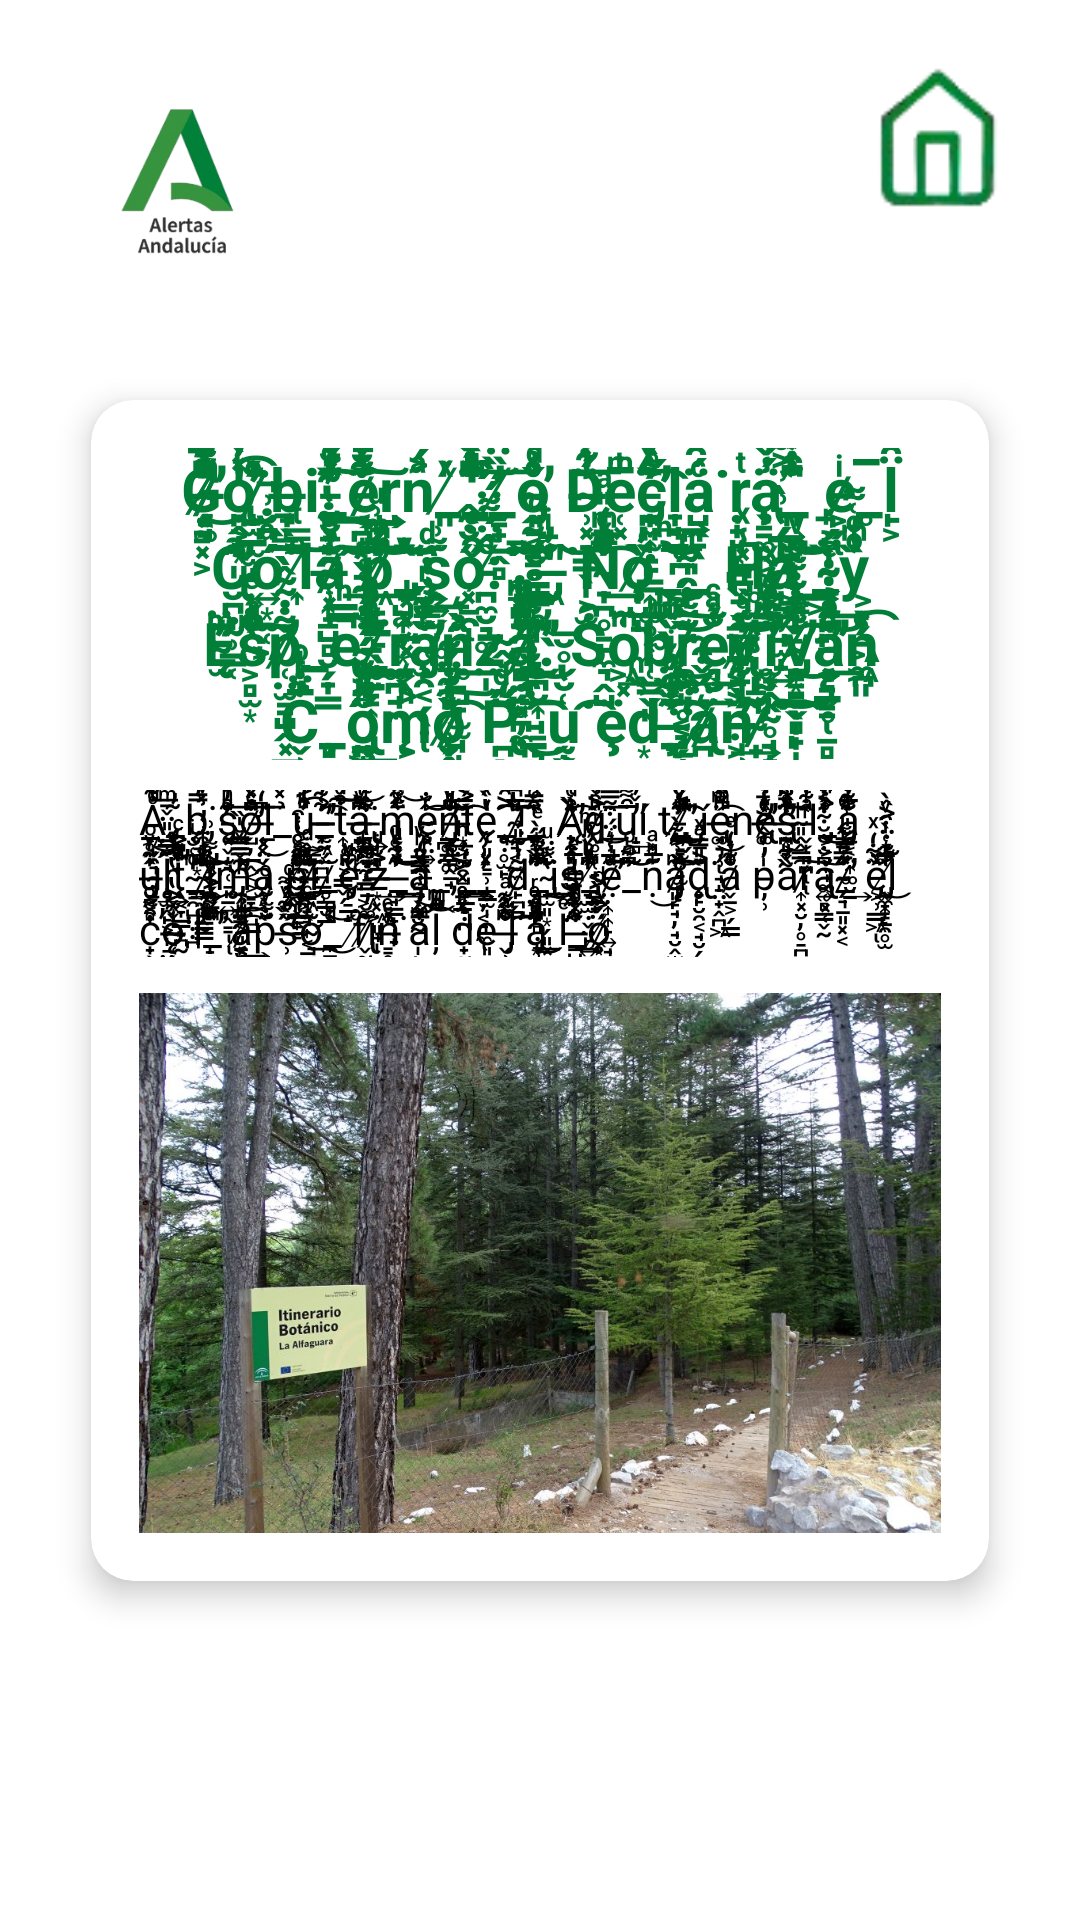

Write the Android layout XML for this screen, with the resource values it uses.
<!-- AndroidManifest.xml: application theme Theme.AlertaCiudadana -->
<!-- res/layout/activity_the_end_new.xml -->
<?xml version="1.0" encoding="utf-8"?>
<ScrollView xmlns:android="http://schemas.android.com/apk/res/android"
    xmlns:app="http://schemas.android.com/apk/res-auto"
    xmlns:tools="http://schemas.android.com/tools"
    android:id="@+id/scrollView"
    android:layout_width="match_parent"
    android:layout_height="match_parent"
    android:fillViewport="true"
    android:background="@android:color/transparent">

    <androidx.constraintlayout.widget.ConstraintLayout
        android:id="@+id/main"
        android:layout_width="match_parent"
        android:layout_height="wrap_content"
        android:paddingTop="8dp"
        android:paddingBottom="16dp"
        android:paddingStart="8dp"
        android:paddingEnd="8dp">

        
        <Button
            android:id="@+id/homebutton"
            android:layout_width="56dp"
            android:layout_height="56dp"
            android:background="@drawable/homebutton"
            app:layout_constraintTop_toTopOf="parent"
            app:layout_constraintEnd_toEndOf="parent"
            android:layout_marginTop="12dp"
            android:layout_marginEnd="12dp" />

        
        <ImageView
            android:id="@+id/imageView3"
            android:layout_width="88dp"
            android:layout_height="84dp"
            app:srcCompat="@drawable/logo"
            app:layout_constraintTop_toTopOf="parent"
            app:layout_constraintStart_toStartOf="parent"
            android:layout_marginStart="12dp"
            android:layout_marginTop="12dp" />

        
        <androidx.cardview.widget.CardView
            android:id="@+id/news_card"
            android:layout_width="0dp"
            android:layout_height="wrap_content"
            app:cardCornerRadius="14dp"
            app:cardElevation="6dp"
            app:cardUseCompatPadding="true"
            app:layout_constraintTop_toBottomOf="@+id/imageView3"
            app:layout_constraintStart_toStartOf="parent"
            app:layout_constraintEnd_toEndOf="parent"
            android:layout_marginTop="16dp"
            android:layout_marginStart="12dp"
            android:layout_marginEnd="12dp"
            android:background="@android:color/white">

            <LinearLayout
                android:layout_width="match_parent"
                android:layout_height="wrap_content"
                android:orientation="vertical"
                android:padding="16dp">

                
                <TextView
                    android:id="@+id/news_title"
                    android:layout_width="match_parent"
                    android:layout_height="wrap_content"
                    android:layout_marginBottom="10dp"
                    android:gravity="center"
                    android:lineSpacingExtra="2dp"
                    android:text="G̸̴̴̷̸̷̶̦͇͓͕̝͙͔̟͚̗̘̘̅̔͌̈́̍ͮͫ̑͊̽̎͒ͪͬ͐̌͑̒́͒͌̕͜ọ̷̢̭̝͙͈͈͕̥̝̫̲̫̫̝̽̓͛̄ͭ̒͑̀̿ͩͦͯ̐̕͘͜͡b̶̟̜̹i_̵̫̮̞͇͈͓̫̰͔̜͓̟̓ͩͭ̽̇͛̔̃̐ͪ̏̉́́̋͐̀̊͟͢͟͠e̷͔̪̹̜̘͂̐͊ͪ͌ͭ́̀̄͆ͦ͋͢͠r̺nͣ͐́̇͗_̸͈ͬͯ_̨̖̣̯̬̈͛ͪ͐ͯͪͪͧͫͬͭ̒ͥ̆̎̏̀̇͟͠_̸͇̟̠̭̻̓̏̈͞ò̵̴̴̡̭̰͔͇̥͈͓͙̘̹̙ͦ̉̉̍ͬ́ͩ̕ D̴̶̹͓͉̳̖̩͕̫̈́̇̈͂̆̔̃ͨͥ̾͊̊̋͞e̜͓ͭͫ̅c̵̡̪͈̫̣̙̳͎͚̥͙̹̜̳̬͈̟̼͎̠͑̋ͥ̏͗̀̂ͨ̈ͯ̇͌͗ͭ̀̕̕͡l̞̘̲͢a̵̺̭̠̖ͨ̈́̑̑͘ṛ̟̙͎̪ͭa̧̖͇͚̭͔̾̉ͥ̈́̌̏͛_͈͍͇̦͎͖͔̖̱̜͊̑̽͌̎̽ͧ̐̇ͪ͆̍̓̓͊̐̚ e̷͕̗ͥͅ_̥̅l̙͕̈̑̉̎ C̢̮̪̣̰̹̳̜ͣ̑̕ó͍͙̫̜͖ͣ͆̐͗̚͘͠l̸̛͎̄̿ͭͤ̌ǡ̷̶̴̹͎̱̺̻̮̗̞̳̍̉͋̔͊͛͛͌́́̇͘̕͟͡͠͞͝p̷̸͖̠̤̲̙̖͛́̋͗ͧͫͫ͐ͫ̚̚͟͠͝͡ͅ_̡̹̺͎̦͙ͮ̐͢͝s̖͍̬̦͚͌͗͟ő͓̱̯̐͂̂ͅ:̸̵̪̼̮͉͚̯̤̩ͤ̏̂̈́͌̈́̋̀͘͘̚͢͢͟͡͝͡͞͡ &quot;̶̡͖̦̜̖̒̄ͥ̆̓͘͝N̴̞̪̥̠̙̼͉̭̺ͨ͋ͫͦ̍͂̇̒̎ͣͭ̿ͨ̂̚͟͡ò̸̧̩̺̝̏̓_͈̹̖̖̫̉ͪ͜͝͝͞_̫̄͆ H̢͚͆a̷̩͇̹̘̫̝͍̅́̔͗̀͗͐ͦͬ̒͘̚͟͢͞͝͞_̯͖̟̟̏̉̚y͕͙̗̠͖̼̪̏ͫͦ̓ͦ̾̓͑͌ Ę̴̛̫ͫ̓̈s̴͕̻̫͙͒́̀ͤ̔ͥ̀ͣͧͫ͠͡p̷̸̛̛̜̤̫͇̺̭͓̳̙̳̖͋̇̃̃̂̀̿̏̚_e̢̅̅ͪ̚_̷̵̛͚̲͇͎̹̭̹̰̙ͯ̾̀ͤ̓̆̀ͦ̓ͤͬ̌̽ͥ̓̄ͬͧ̈͢͟͟r͚̪̘̼ͣa̴̧̡̫̯͔̗̖̣ͭ̌̆͊̋ͬ̏̿̉͗͑͒ͩ̆̍̀̕ͅņ̵͚̠̺̞̫̫̘ͣ̑̀͛͟͟ͅza̵̷̢͇̣̗̥̪̼̖͔̤̠͓̦̣̾̃͑̊̀ͧͦͨͭ̓̾ͫ͛̎͋̄͆́ͨ̕͟͜.̧̛̭̪̮͎̘͇͉̪̪͇̈͑̅̅̅̊̐́̄̎ͩͣ̕͜ͅ S͒o͖͓ͫ͑͢͠bͫͧ́̕͜͜͢r̷̷̨̼̼̤̤̥͔̣̱̝̟͓̟̣͉̼̩̤͔͉̗̥̬͊̈̍͒̃ͧ̃͌̂͗̂̈́͆ͨ̀̚͢͜͠͝e͉̮̾ͣ̆͛ͨ͟v̷̸̢̦̩̗̣̲̤̩̹͑͊̊̏̄̆̽̾ͯ̍́͗͆̚͝͠ḯ̛̫̞̭̭̰̥̘̟̞̰̥̰̗̦̃͒̈̇̒ͯ̏͛ͤ́̈̈̅ͨ̑ͭ̅̉͐̕v̸̴̸̸̡̡̠͙͇̖̻̙̩͇̰̬̩̩̩͕̖͇ͭ̾̿͋͌ͧ̍̍́̔͋ͮ͋̊̕̚͜͢͡ą̵̛͔̠̲͇̱̻̝̱͙͍̦͈̹͓͉̬̥ͦ̽̉͋ͤ̓̑̆͋̍̈́ͬ͂̇̌ͨͧ̕͟͞͝ͅn͖͈ͯͤ͡ C̬̹̓ͬ̍̈́ͦ͐̇ͥ̅ͅ_̧̻o̧̢̡̧̪̣̝̲̥̭̪̝͈͓̜̳͓̫͖̼̫͗͛͊̃́́̐̈́͂͑̀ͭͧͮ̃ͬͤ̋͐ͬ͟m̨͕̗͔ͪ͐̀͛̽͊̽̽̍ò̷̸̷̧̗̜̻͔͎̼̲̖̹͉̬̜̩̮̥̳͋̈́͂͗̎̄́ͥ͗̍́̄͠͡ P̢̛̪̖̺̠̈̋ͩ̆̒̌̌̂̃_͈̝̺̬̳̳̄͒͆̆̾̒͂͜͞͡ṵ̧̬̰̰͓̟̺͑̆̔̊̆̄͘͡ȩ̲̈d͙͗̏ͫ_̶̧͉̭̲͈̞͍̲̫̮̜̱̐͒ͣ̇̏̍̈̂ͥ̄ͥ̕͡͠a̸̸̷̢̪͚̭͈̜̼̪̬͍̥̜̤̰̜͛̈́̌͒̃͞n̛͕͉̹̳͓̬̠̗͐͐̉ͪ̏̀̄͊̅͆̿̀̚͢ͅ&quot;̴̷̟͙͕̘̳̰͓̲͉͊ͬ̆̄̒̍̾̔̓͘͘͠͡͝͠"
                    android:textColor="#017F39"
                    android:textSize="20sp"
                    android:textStyle="bold" />

                
                <TextView
                    android:id="@+id/news_body"
                    android:layout_width="match_parent"
                    android:layout_height="wrap_content"
                    android:layout_marginBottom="12dp"
                    android:lineSpacingExtra="2dp"
                    android:text="A͖̩̯͉̯̣ͩ̊͂ͭͥ̾͒͆̓ͩ͜͢͞_̞͂̓ͅb̨̹͉͇͙̿͑ͪ́̓̌͛̎ͪ͗͘s̵̡̨͓̬̝̘̜̠̙̱͍̭͇͊ͪͧͨ̓̓̀͐ͭ̊͜͟͞ͅͅơ̷̺̦̲̭͔͕̠̞̣̺̲ͣ͒ͬ̑ͨ͆̽͂̓̂̚̕̚̚͞ḻ̶̜͓͆̒̌̐ͥ͞_̉̽u͔͉̪̯͇̼ͨ͒͐͛ͣͪ̓̒̚͜͡͡_̶̶̵̛̞͖̹̪̪̳̹͋̃ͦ̇͑̓ͬ́̕͡t͎̜̩͕̳̬̗̉ͩ͒́̂̀̐̒̇͠͝͞ą̶̶̢̘̤̦̝͙̦̘̠̱̩̘̗̠̪̱͖͚͔̗͈̲̤̩̓ͭ͂ͮ͌̈͆̀̂̂ͤ͋͗ͭ͘͢͝ͅm̨͇̞͓̔͂̑ͣ͌ͨͤ̄̾̈ͩ͝ȩ̴̵̨͓̤͍̖̙ͬ̂̐͆̀̍̇̿ͥ͝͝͡n̵̷̡̛͚̯̱̭̱̘̣͕͈̲͓̳͚̲̲͔̄ͮ͆̎ͮ̓̇ͮ̈ͨ͟͝͞t̵͙͕͚̯̺́̈́̀̇̿͋̋ͬ̏͐̅ͤ̅͡ę̦͈̜͇̹̩̲̫̩̒̀̒̃ͪ̔ͯ_̨͉̣̥̫̙͐̑̓̀̓͜͠!̴̷̭̘͔̰̼ͣͧͪ̎̔͆ͤ̅̚͟͡_̟͒ͦ͑ͨ͂̿ Ą̸̸̧̞͓̞͉̣̮͉̰̣̤ͤ̂̏ͭ̑̏ͩͥ̕͡q̴̷̡̖̥̗̜̟̖̠̳̟͐̉͊͗̾͛ͦͪ̉̑̌̓̑͌̃͘͜͟͞u̩͔̫͒͌ͬ̅͢í̛̝̻̓̌̓ t_̵̷̸̡̨̢̛̬͕͇̯̮̠̫̙̲͖̠̫̤̬͉̗̓̇͌͑́ͮͧ͂́́͆̓͗͗ͦ̆ͭ̎̏͘͜͡͡íe̶̢̘̠̣̹͚͉̗̘̝̤̟̭̪͖ͣͫ̌̑̐̾̈ͬ́̑̎̄̾̀ͪ̚̚͜͡ͅne̶̷̢̨̛͚̦͑̍͋̓ͯ͗̓ͩͤ͗̇̄́ͬͯ̕s̶̢̛̖̪̠̞̰̠͈̬͙̰̎̂̈́̂̓ͯͮ̾͗ͥ̒͋͛̃ͦ͑ͥ̓̄͆̋͑ͯ͊͜͞ l̵̬̩͈̪ͣ͑ͬ̑͋ͅͅ_̡͕͕̬̼̘͚̜͓̜̊̀ͮ̀̂ͪ͐͒͒͜͜ą̨̡̜͔̤͎͚̮̱͌ͭ͊̊͛͊͊ͬͨͥ̅͂͒̓ͫ ų̶̡̮̮͔̞́̋ͬ̂̉ͮ̍̃̊̅ͦl̨̧͉̫̭̙͕̩̠̤̀̅̈́̎̈̌̄ͫ̃̿͢͡͡t̨̖͔̞̳̝̪̰̪̋̔ͬͩͭ̒͐ͨ̀̕̚_̴͇̯̺̤̣̣̪ͦͫ̒͑̐ͥ͢͞i̴̷̢̢̧̭͓̜̟̳̳͚̼͚̭̰͉͙̇̉͌̓͗̍ͭͫ̎̓ͭ̊̌́̑̈͗̓̾ͮ̽̃̕͜͝͞͡͠m̧̨̛̱̗̣̱̱͕͈͔̓̿ͯ͂̌̄̿̆̍̏͜͡á̫̜̈̽͝ p̸̴̴̡̭͖̫͇̠̱̠͓͓͎͇̀̃͌̊̊̾͒͒̍̎̍ͣ̊̉ͨͧ͜͜͞͝ͅị̵̷̶̧̛͇̤̯͚͖͉̗͇̳̼̘͎͔̱̲ͯ̃̓̌͗̂ͩ̈ͪ́̇ͣ͠ͅ_̷̥̳̮̲̈́̃͌ȩ̡̩̠̲̝ͫ̌ͧ̋ͯ̔ͮ͘z̶̶͙͓͖͈̘͐ͥ̎̆̇ͧ̔ͥ̍͢ͅ_̶̤̘̳̟̦̟ͮ͗́͂̊ͩ͒́́ͧ͂͟͢͝͝͞a̤̦̝̮̰̿̈ͪ̈́̒ͮ́͜_,̈́͆_̰̲̝̣̪͂̒̇͢͟_͙̦͔͉̼ͯ̓̾ͯ̽ͅ d̷̙̪̪͂̒͊̎̉_̘̝̤̙̻̣̝̹͋́ͥͫ̈́ͮ͒̏͌̋̋̀ͤ͌̚͢ͅi̴̢̟̫͈͙̗͈͓̙̹̦̦̹͂̾̈ͧͨ̔͌͟͜s̟̎͒_̸̘̫̫̣̬̤̙͍̜͕̒̔́ͪͬ͂̽̀̈́ͫ͆ͪ̃ͮͯ̚e̷̤̣͎͎̙͍̘̩̮ͣͩ̅̾͛̈́͒͂̿͂͂̀ͤ̽̍ͥ̕͠͞_̾͒ͦ͆͊͝͝ṇ̃̅͗ͣ́ͧͥ̃͜a̷̡͈̙̘̦̘̮̭̫̯ͫ̽͗̃͋̀̉͝͡͠d̨̢̧̠̙̮̯͔̘̮̗͐̄̓ͯ͊̎̿ͣ̀͘a̷̬̱͕̗̲̲ͤͥͨ̇̇̾̒ͤ̆͊͛ p̵̦̹̍̓̓̂͐ȁr̷͎͓̮̦̥̠̪̿̂̂̎͂ͪ̚͠a̢͍̻̳̬̰͆̐̐̆͋̒̓̚͝_̴̵̷̗͉̱͈͓͔̽́̿͌̎͗ͩ̊ͤ̿̄ͭͥ̋̕͢ e̡͕̹̳͖ͯ̈͋̒ͯ̌̌ͅl̸̡̨͙̟͇̱̯̥̫̖̼͎͍͊͑̍͛̇̈̀͐̂̀ͥ̅͐͊͑̍͒ͮͥͥ̀ͯ͜ c̟͇̝̞͒͌ͦ̊ͦ̕͜ǫ̵̴̶̜̭͎͉̖̮̫̖͍̳̌ͯͥ̾̃͐̔̑̔͂̃͗́͘l_̝̣̭̘̯̜̬͇̿ͣ̌̀̃̈́̌́ͧͬͫͪ̃̈́̉͐ͯ̕͘̚a̸̷̬͙͓͇̟͍̟͈̟̟̱̮̤̪̋̉̓ͪ̂͗ͥͩ̅ͥͪ̆̈̚͟͢͡͝͡p̯͕̮͇͊͌ͮ́͑̀͂̓ͦ̐s̶̛̹̲͇͕̬̪̘̋̏͊ͮ̏͆́̂͒ͩ̋̐͛̇͌͞͞͡ơ̴͉̗͍͊͟_̼̱̯͈͍̩̼ͩ̇ͦ͜͝ f̸ͦï̸̷̢̬̰͇͕̹̀̆̓̿͋͌͂ͪn̶͇̥͍̩̑ͨ̓ͤ͘a̩̙̯̜̮͔̓̀̓̾̈́ͧͫ̉̋̓͌͗̿ͩͮ̿ļ̪̗̥̩̞͖̰̺ͨͭ̆ͧͪͪ̉ͫ͌̕͝͡ d̟̰͇̈́̄̊̽͐̈̓ͪ̅͑ͤͯ͛̎e͈ ĺ̶̡̬̹̗̼̙̪̯̱̙͚̳ͨ͂͋͊ͣͫ͒ͣ̊͑̋͘̚͡͞a̡͙͈̞̬̫͚͍̓ͣͮ̈́̂ͤͦ̋̊̈́ͬ͆ͩ́͜͜͟ lͤ_̶̱̺͔̺̲͔̝̻͇͛̉ͩ̈̇͋̐̿̓̅ͤͣ͌͋̂̄ͫ͟ͅǫ̸̷̧͙́͐̔ͩ̈̌͒̇͐"
                    android:textColor="#000000"
                    android:textSize="14sp" />

                
                <ImageView
                    android:id="@+id/news_image"
                    android:layout_width="match_parent"
                    android:layout_height="180dp"
                    android:adjustViewBounds="true"
                    android:scaleType="centerCrop"
                    android:src="@drawable/forest"
                    tools:srcCompat="@drawable/forest" />

            </LinearLayout>
        </androidx.cardview.widget.CardView>

    </androidx.constraintlayout.widget.ConstraintLayout>
</ScrollView>
<!-- resources referenced by this layout -->
<resources>
  <!-- drawable forest: jpg bitmap (drawable, 291128 bytes) -->
  <!-- drawable homebutton: png bitmap (drawable, 3490 bytes) -->
  <!-- drawable logo: png bitmap (drawable, 27862 bytes) -->
  <style name="Theme.AlertaCiudadana" parent="Theme.MaterialComponents.DayNight.DarkActionBar">
          
          <item name="colorPrimary">@color/purple_500</item>
          <item name="colorPrimaryVariant">@color/purple_700</item>
          <item name="colorOnPrimary">@color/white</item>
          
          <item name="colorSecondary">@color/teal_200</item>
          <item name="colorSecondaryVariant">@color/teal_700</item>
          <item name="colorOnSecondary">@color/black</item>
          
          <item name="android:statusBarColor">?attr/colorPrimaryVariant</item>
          
      </style>
  <!-- not gathered from this repository: default colours our renderer supplied (Android Studio template values) -->
  <color name="purple_500">#FF6200EE</color>
  <color name="purple_700">#FF3700B3</color>
  <color name="teal_200">#FF03DAC5</color>
  <color name="teal_700">#FF018786</color>
  <color name="black">#FF000000</color>
  <color name="white">#FFFFFFFF</color>
</resources>
